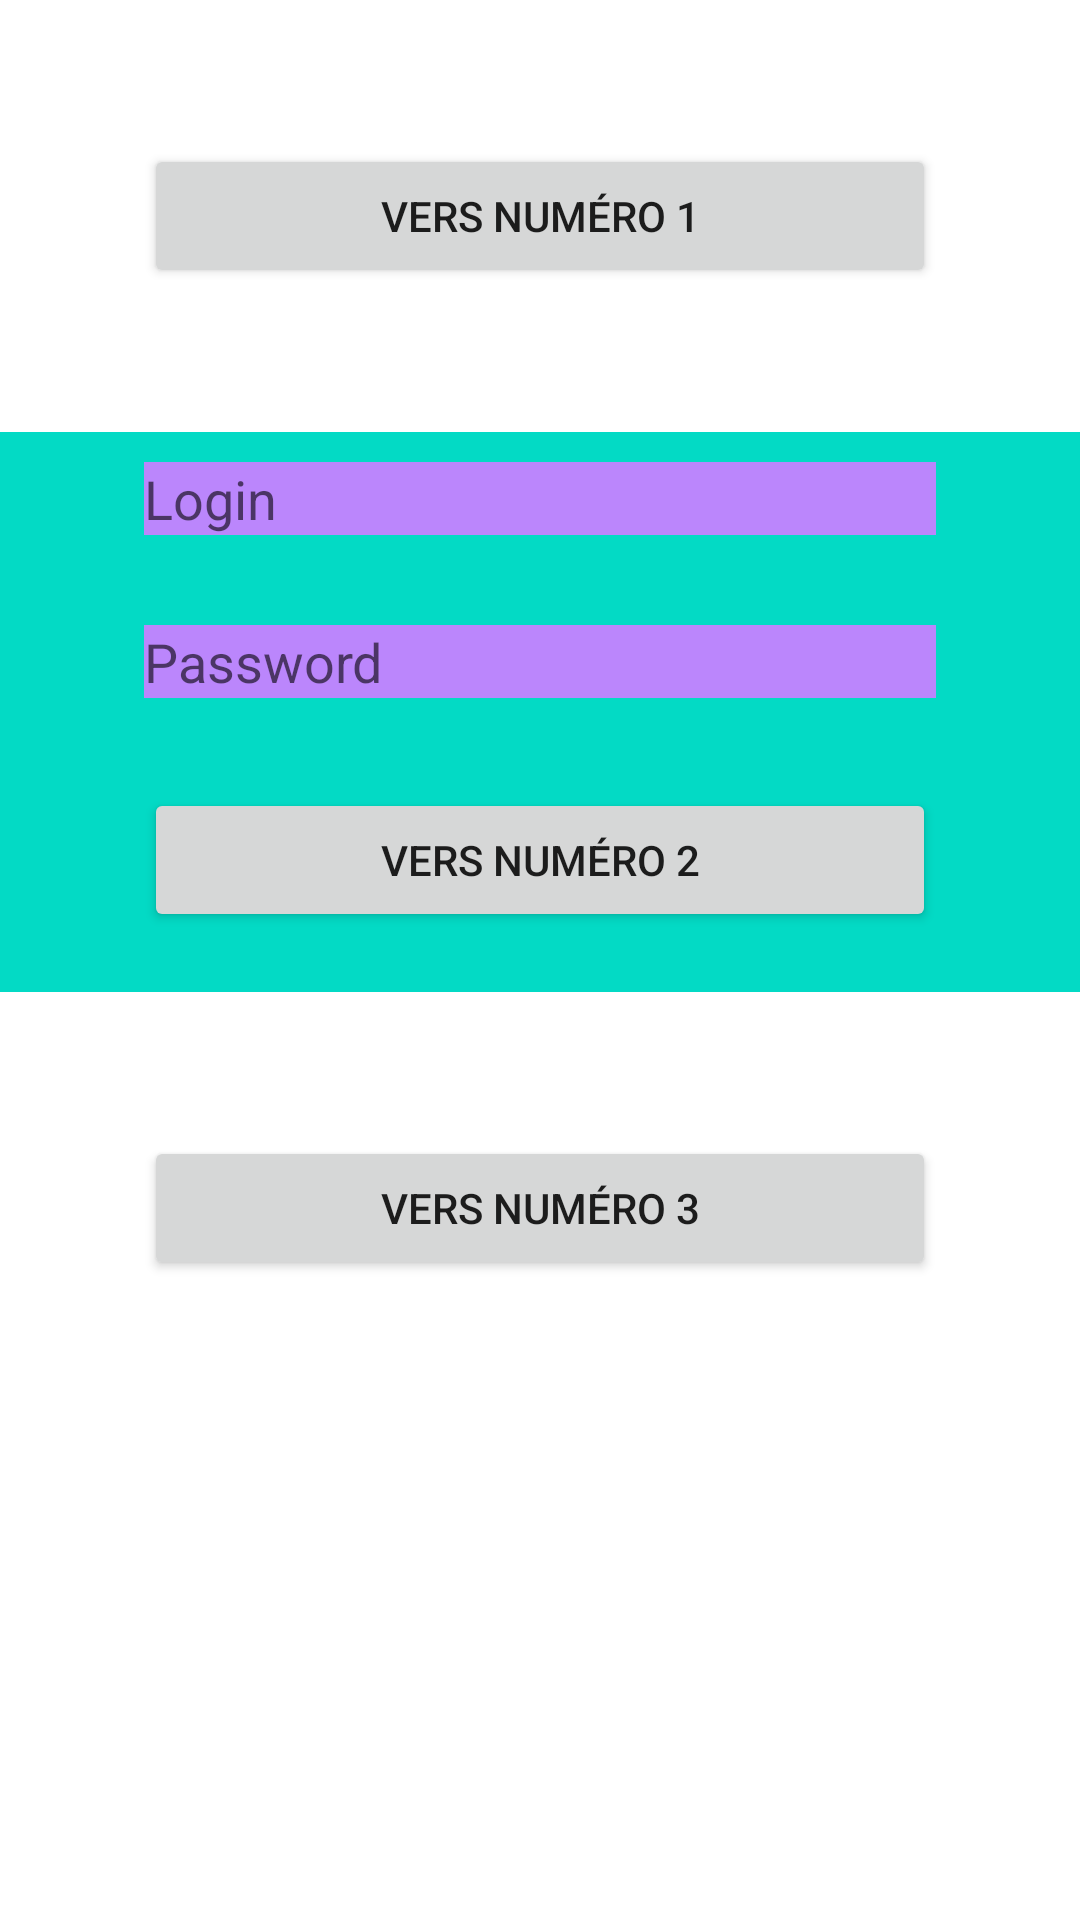

The Android layout XML behind this screen, and the referenced resources:
<!-- AndroidManifest.xml: application theme Theme.Travail04 -->
<!-- res/layout/activity_main.xml -->
<?xml version="1.0" encoding="utf-8"?>
<androidx.constraintlayout.widget.ConstraintLayout xmlns:android="http://schemas.android.com/apk/res/android"
    xmlns:app="http://schemas.android.com/apk/res-auto"
    xmlns:tools="http://schemas.android.com/tools"
    android:layout_width="match_parent"
    android:layout_height="match_parent"
    tools:context=".MainActivity">

    <LinearLayout
        android:layout_width="match_parent"
        android:layout_height="match_parent"
        android:onClick="lancerNuméro3"
        android:orientation="vertical">

        <Button
            android:id="@+id/button"
            android:layout_width="match_parent"
            android:layout_height="wrap_content"
            android:layout_margin="48dp"
            android:onClick="lancerNumero1"
            android:text="Vers Numéro 1" />

        <LinearLayout
            android:layout_width="match_parent"
            android:layout_height="wrap_content"
            android:background="@color/teal_200"
            android:orientation="vertical">

            <EditText
                android:id="@+id/num2_txt_login"
                android:layout_width="match_parent"
                android:layout_height="wrap_content"
                android:layout_marginLeft="48dp"
                android:layout_marginTop="10dp"
                android:layout_marginRight="48dp"
                android:layout_marginBottom="20dp"
                android:background="@color/purple_200"
                android:ems="10"
                android:hint="Login"
                android:inputType="textPersonName" />

            <EditText
                android:id="@+id/num2_txt_password"
                android:layout_width="match_parent"
                android:layout_height="wrap_content"
                android:layout_marginLeft="48dp"
                android:layout_marginTop="10dp"
                android:layout_marginRight="48dp"
                android:layout_marginBottom="20dp"
                android:background="@color/purple_200"
                android:ems="10"
                android:hint="Password"
                android:inputType="textPassword" />

            <Button
                android:id="@+id/button3"
                android:layout_width="match_parent"
                android:layout_height="wrap_content"
                android:layout_marginLeft="48dp"
                android:layout_marginTop="10dp"
                android:layout_marginRight="48dp"
                android:layout_marginBottom="20dp"
                android:onClick="lancerNumero2"
                android:text="Vers Numéro 2" />
        </LinearLayout>

        <Button
            android:id="@+id/button5"
            android:layout_width="match_parent"
            android:layout_height="wrap_content"
            android:layout_margin="48dp"
            android:onClick="lancerNumero3"
            android:text="Vers Numéro 3" />
    </LinearLayout>
</androidx.constraintlayout.widget.ConstraintLayout>
<!-- resources referenced by this layout -->
<resources>
  <style name="Theme.Travail04" parent="Theme.MaterialComponents.DayNight.DarkActionBar">
          
          <item name="colorPrimary">@color/purple_500</item>
          <item name="colorPrimaryVariant">@color/purple_700</item>
          <item name="colorOnPrimary">@color/white</item>
          
          <item name="colorSecondary">@color/teal_200</item>
          <item name="colorSecondaryVariant">@color/teal_700</item>
          <item name="colorOnSecondary">@color/black</item>
          
          <item name="android:statusBarColor">?attr/colorPrimaryVariant</item>
          
      </style>
  <!-- not gathered from this repository: default colours our renderer supplied (Android Studio template values) -->
  <color name="purple_200">#FFBB86FC</color>
  <color name="purple_500">#FF6200EE</color>
  <color name="purple_700">#FF3700B3</color>
  <color name="teal_200">#FF03DAC5</color>
  <color name="teal_700">#FF018786</color>
  <color name="black">#FF000000</color>
  <color name="white">#FFFFFFFF</color>
</resources>
